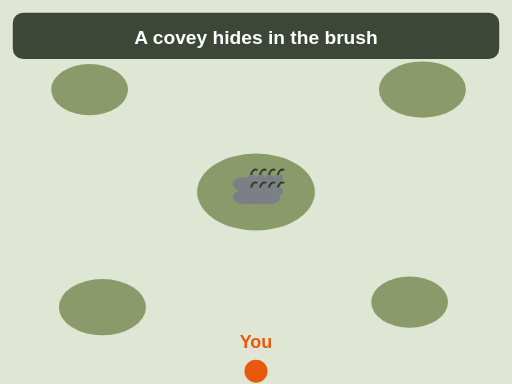
t = 0.00 s
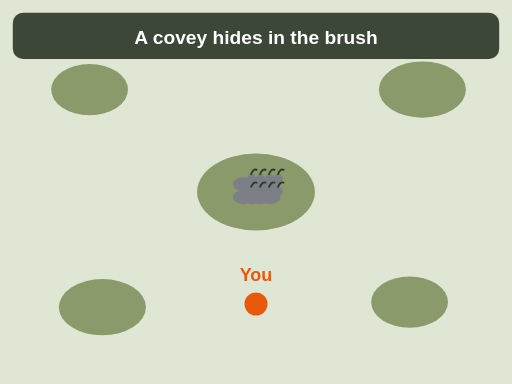
t = 2.25 s
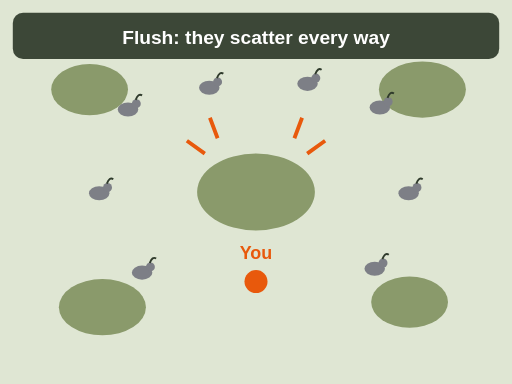
t = 3.90 s
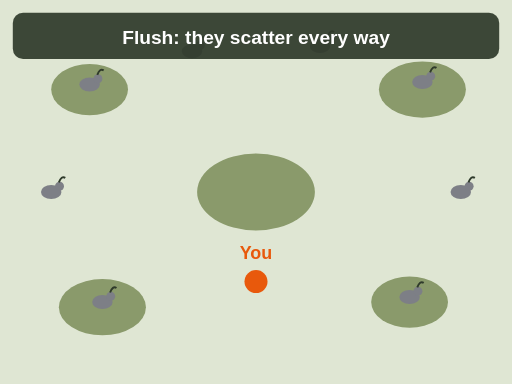
t = 5.70 s
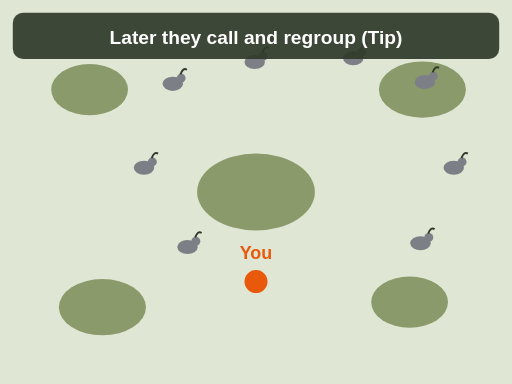
t = 7.90 s
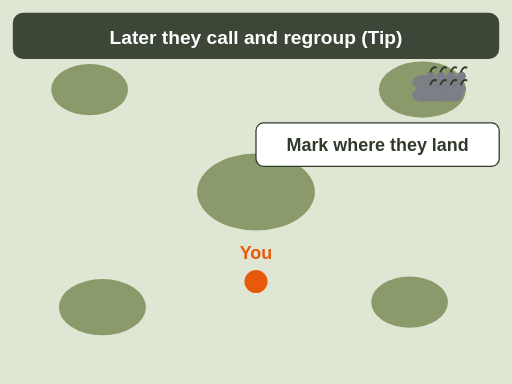
t = 10.00 s

The animated SVG that drew these frames (rendered in a browser with its animation timeline set to each time). Animation: 16 SMIL elements (animateTransform=9,set=7); one cycle of 10.00 s.

<svg xmlns="http://www.w3.org/2000/svg" viewBox="0 0 400 300" font-family="sans-serif" role="img" aria-label="Animation, top view. A covey of quail hides in a clump of brush. You walk up. The covey flushes and the birds scatter in every direction, landing alone in different patches of cover. After a while the scattered birds call and walk back together to regroup in one patch. Tip: mark where they land.">
  <rect width="400" height="300" fill="#fffaf0"/>
  <rect width="400" height="300" fill="#dfe6d3"/>
  <g fill="#8a9a6b"><ellipse cx="200" cy="150" rx="46" ry="30"/><ellipse cx="70" cy="70" rx="30" ry="20"/><ellipse cx="330" cy="70" rx="34" ry="22"/><ellipse cx="80" cy="240" rx="34" ry="22"/><ellipse cx="320" cy="236" rx="30" ry="20"/></g>
  <g><g transform="translate(0 0) scale(1.0)"><circle r="9" fill="#e8590c"/><text x="0" y="-18" font-size="14" font-weight="bold" fill="#e8590c" text-anchor="middle">You</text></g><animateTransform attributeName="transform" type="translate" values="200 290;200 220;200 220" keyTimes="0;.3;1" dur="10s" fill="freeze"/></g>
  <g><g transform="translate(0 0) scale(0.5)"><ellipse rx="16" ry="11" fill="#7d7f86"/><circle cx="13" cy="-9" r="7" fill="#7d7f86"/><path d="M12 -15 Q16 -26 22 -22" stroke="#2f3a2b" stroke-width="3" fill="none"/></g><animateTransform attributeName="transform" type="translate" values="190 144;190 144;70 66;70 66;330 64" keyTimes="0;.3;.42;.72;1" dur="10s" fill="freeze"/></g>
  <g><g transform="translate(0 0) scale(0.5)"><ellipse rx="16" ry="11" fill="#7d7f86"/><circle cx="13" cy="-9" r="7" fill="#7d7f86"/><path d="M12 -15 Q16 -26 22 -22" stroke="#2f3a2b" stroke-width="3" fill="none"/></g><animateTransform attributeName="transform" type="translate" values="197 144;197 144;330 64;330 64;338 64" keyTimes="0;.3;.42;.72;1" dur="10s" fill="freeze"/></g>
  <g><g transform="translate(0 0) scale(0.5)"><ellipse rx="16" ry="11" fill="#7d7f86"/><circle cx="13" cy="-9" r="7" fill="#7d7f86"/><path d="M12 -15 Q16 -26 22 -22" stroke="#2f3a2b" stroke-width="3" fill="none"/></g><animateTransform attributeName="transform" type="translate" values="204 144;204 144;80 236;80 236;346 64" keyTimes="0;.3;.42;.72;1" dur="10s" fill="freeze"/></g>
  <g><g transform="translate(0 0) scale(0.5)"><ellipse rx="16" ry="11" fill="#7d7f86"/><circle cx="13" cy="-9" r="7" fill="#7d7f86"/><path d="M12 -15 Q16 -26 22 -22" stroke="#2f3a2b" stroke-width="3" fill="none"/></g><animateTransform attributeName="transform" type="translate" values="211 144;211 144;320 232;320 232;354 64" keyTimes="0;.3;.42;.72;1" dur="10s" fill="freeze"/></g>
  <g><g transform="translate(0 0) scale(0.5)"><ellipse rx="16" ry="11" fill="#7d7f86"/><circle cx="13" cy="-9" r="7" fill="#7d7f86"/><path d="M12 -15 Q16 -26 22 -22" stroke="#2f3a2b" stroke-width="3" fill="none"/></g><animateTransform attributeName="transform" type="translate" values="190 154;190 154;40 150;40 150;330 74" keyTimes="0;.3;.42;.72;1" dur="10s" fill="freeze"/></g>
  <g><g transform="translate(0 0) scale(0.5)"><ellipse rx="16" ry="11" fill="#7d7f86"/><circle cx="13" cy="-9" r="7" fill="#7d7f86"/><path d="M12 -15 Q16 -26 22 -22" stroke="#2f3a2b" stroke-width="3" fill="none"/></g><animateTransform attributeName="transform" type="translate" values="197 154;197 154;360 150;360 150;338 74" keyTimes="0;.3;.42;.72;1" dur="10s" fill="freeze"/></g>
  <g><g transform="translate(0 0) scale(0.5)"><ellipse rx="16" ry="11" fill="#7d7f86"/><circle cx="13" cy="-9" r="7" fill="#7d7f86"/><path d="M12 -15 Q16 -26 22 -22" stroke="#2f3a2b" stroke-width="3" fill="none"/></g><animateTransform attributeName="transform" type="translate" values="204 154;204 154;150 40;150 40;346 74" keyTimes="0;.3;.42;.72;1" dur="10s" fill="freeze"/></g>
  <g><g transform="translate(0 0) scale(0.5)"><ellipse rx="16" ry="11" fill="#7d7f86"/><circle cx="13" cy="-9" r="7" fill="#7d7f86"/><path d="M12 -15 Q16 -26 22 -22" stroke="#2f3a2b" stroke-width="3" fill="none"/></g><animateTransform attributeName="transform" type="translate" values="211 154;211 154;250 36;250 36;354 74" keyTimes="0;.3;.42;.72;1" dur="10s" fill="freeze"/></g>
  <g opacity="0" stroke="#e8590c" stroke-width="3"><set attributeName="opacity" to="1" begin="3s"/><set attributeName="opacity" to="0" begin="4.4s"/><path d="M160 120 l-14 -10 M170 108 l-6 -16 M230 108 l6 -16 M240 120 l14 -10"/></g>
  <rect x="10" y="10" width="380" height="36" rx="8" fill="#2f3a2b" opacity=".92"/>
  <g><set attributeName="opacity" to="0" begin="3s"/><text x="200" y="34" font-size="15" font-weight="bold" fill="#fff" text-anchor="middle">A covey hides in the brush</text></g>
  <g opacity="0"><set attributeName="opacity" to="1" begin="3s"/><set attributeName="opacity" to="0" begin="7.2s"/><text x="200" y="34" font-size="15" font-weight="bold" fill="#fff" text-anchor="middle">Flush: they scatter every way</text></g>
  <g opacity="0"><set attributeName="opacity" to="1" begin="7.2s"/><text x="200" y="34" font-size="15" font-weight="bold" fill="#fff" text-anchor="middle">Later they call and regroup (Tip)</text></g>
  <g opacity="0"><set attributeName="opacity" to="1" begin="9.6s"/><rect x="200" y="96" width="190" height="34" rx="6" fill="#fff" stroke="#2f3a2b"/><text x="295" y="118" font-size="14" font-weight="bold" fill="#2f3a2b" text-anchor="middle">Mark where they land</text></g>
</svg>
